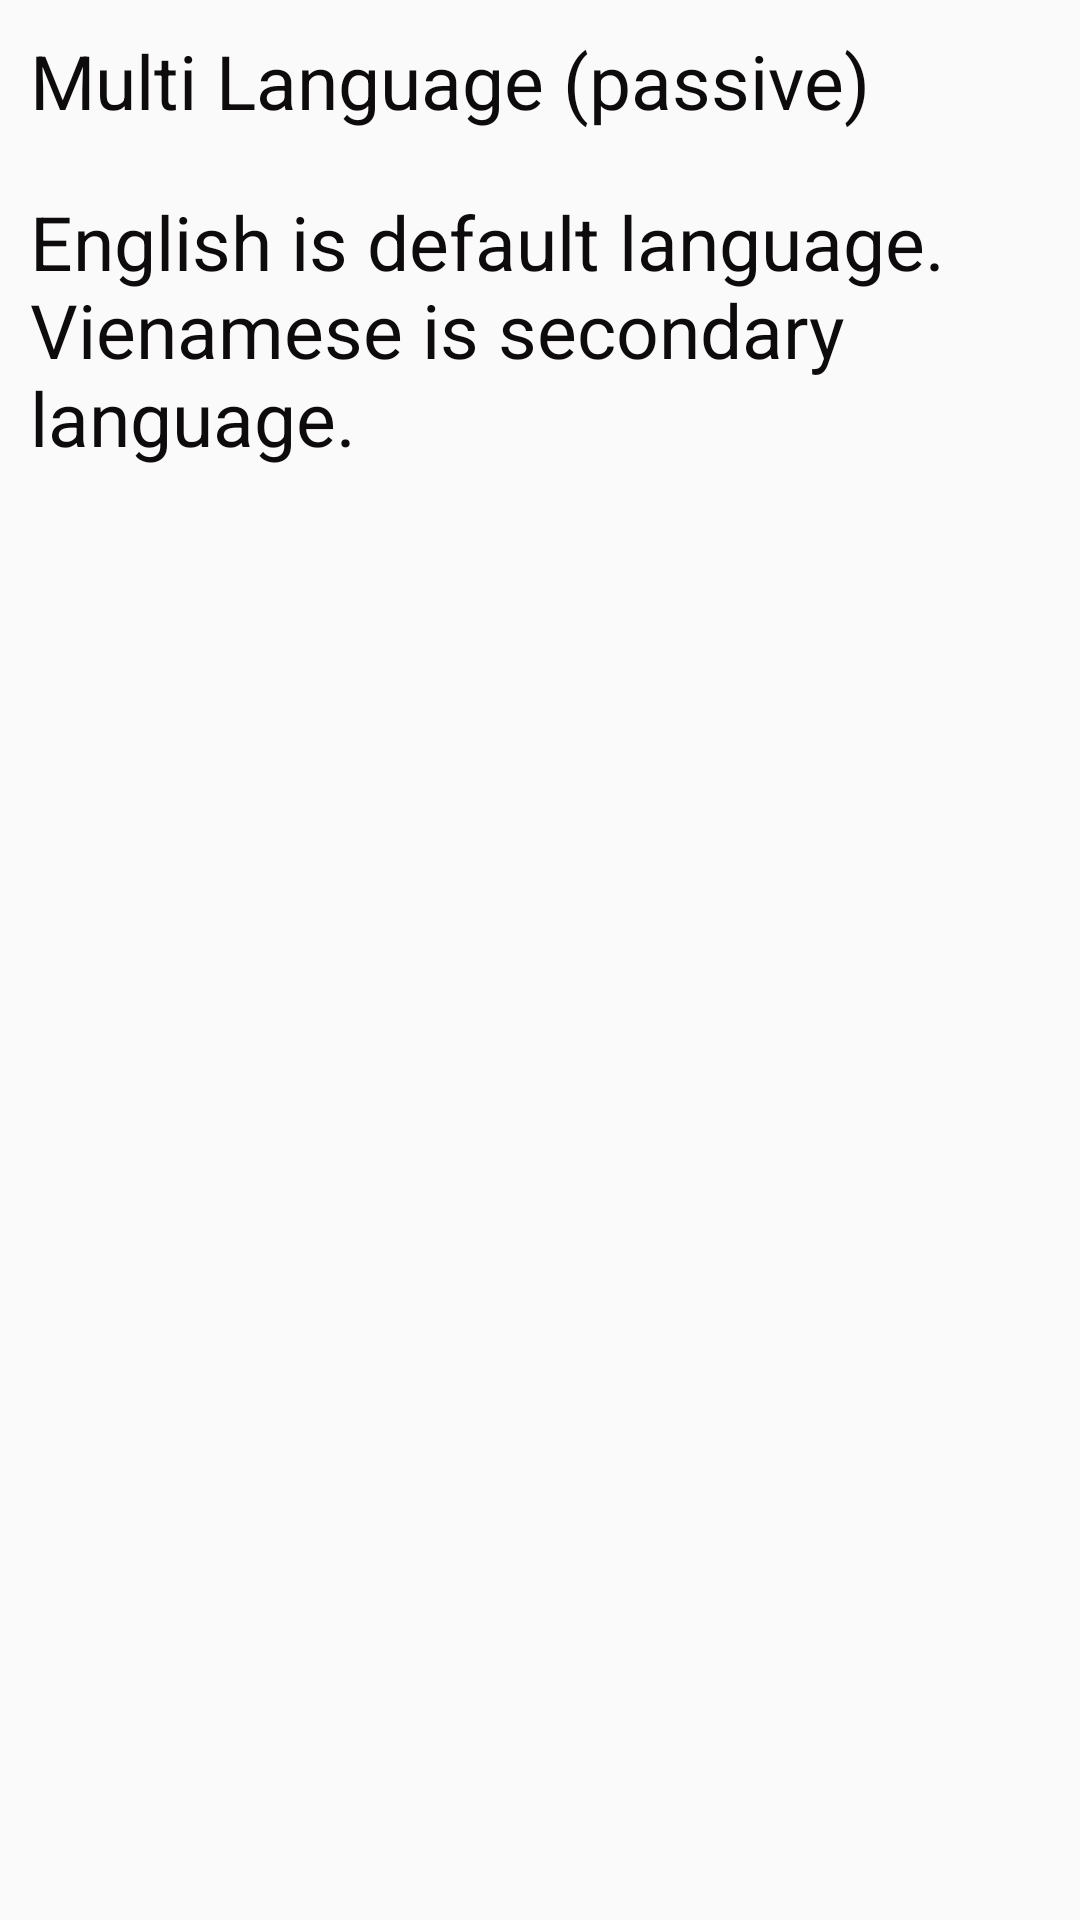

This screen was rendered from an Android layout file. Write that file and the resources it references.
<!-- AndroidManifest.xml: application theme NoActionBar -->
<!-- res/layout/activity_multi_language.xml -->
<?xml version="1.0" encoding="utf-8"?>
<LinearLayout xmlns:android="http://schemas.android.com/apk/res/android"
    xmlns:app="http://schemas.android.com/apk/res-auto"
    xmlns:tools="http://schemas.android.com/tools"
    android:layout_width="match_parent"
    android:layout_height="match_parent"
    tools:context=".MultiLanguage"
    android:orientation="vertical">

    <TextView
        android:layout_width="match_parent"
        android:layout_height="wrap_content"
        android:text="@string/title"
        android:textSize="25sp"
        android:textColor="@color/selected"
        android:layout_margin="10dp"/>
    <TextView
        android:layout_width="match_parent"
        android:layout_height="wrap_content"
        android:text="@string/message"
        android:textSize="25sp"
        android:textColor="@color/selected"
        android:layout_margin="10dp"/>

</LinearLayout>
<!-- resources referenced by this layout -->
<resources>
  <string name="message">English is default language.\nVienamese is secondary language.</string>
  <string name="title">Multi Language (passive)</string>
  <style name="NoActionBar" parent="Theme.AppCompat.Light.NoActionBar">
          <item name="windowActionBar">false</item>
          <item name="colorPrimary">@color/colorPrimary</item>
          <item name="colorPrimaryDark">@color/colorPrimaryDark</item>
          <item name="colorAccent">@color/colorAccent</item>
      </style>
  <color name="colorPrimary">#3F51B5</color>
  <color name="colorPrimaryDark">#303F9F</color>
  <color name="colorAccent">#FF4081</color>
</resources>
